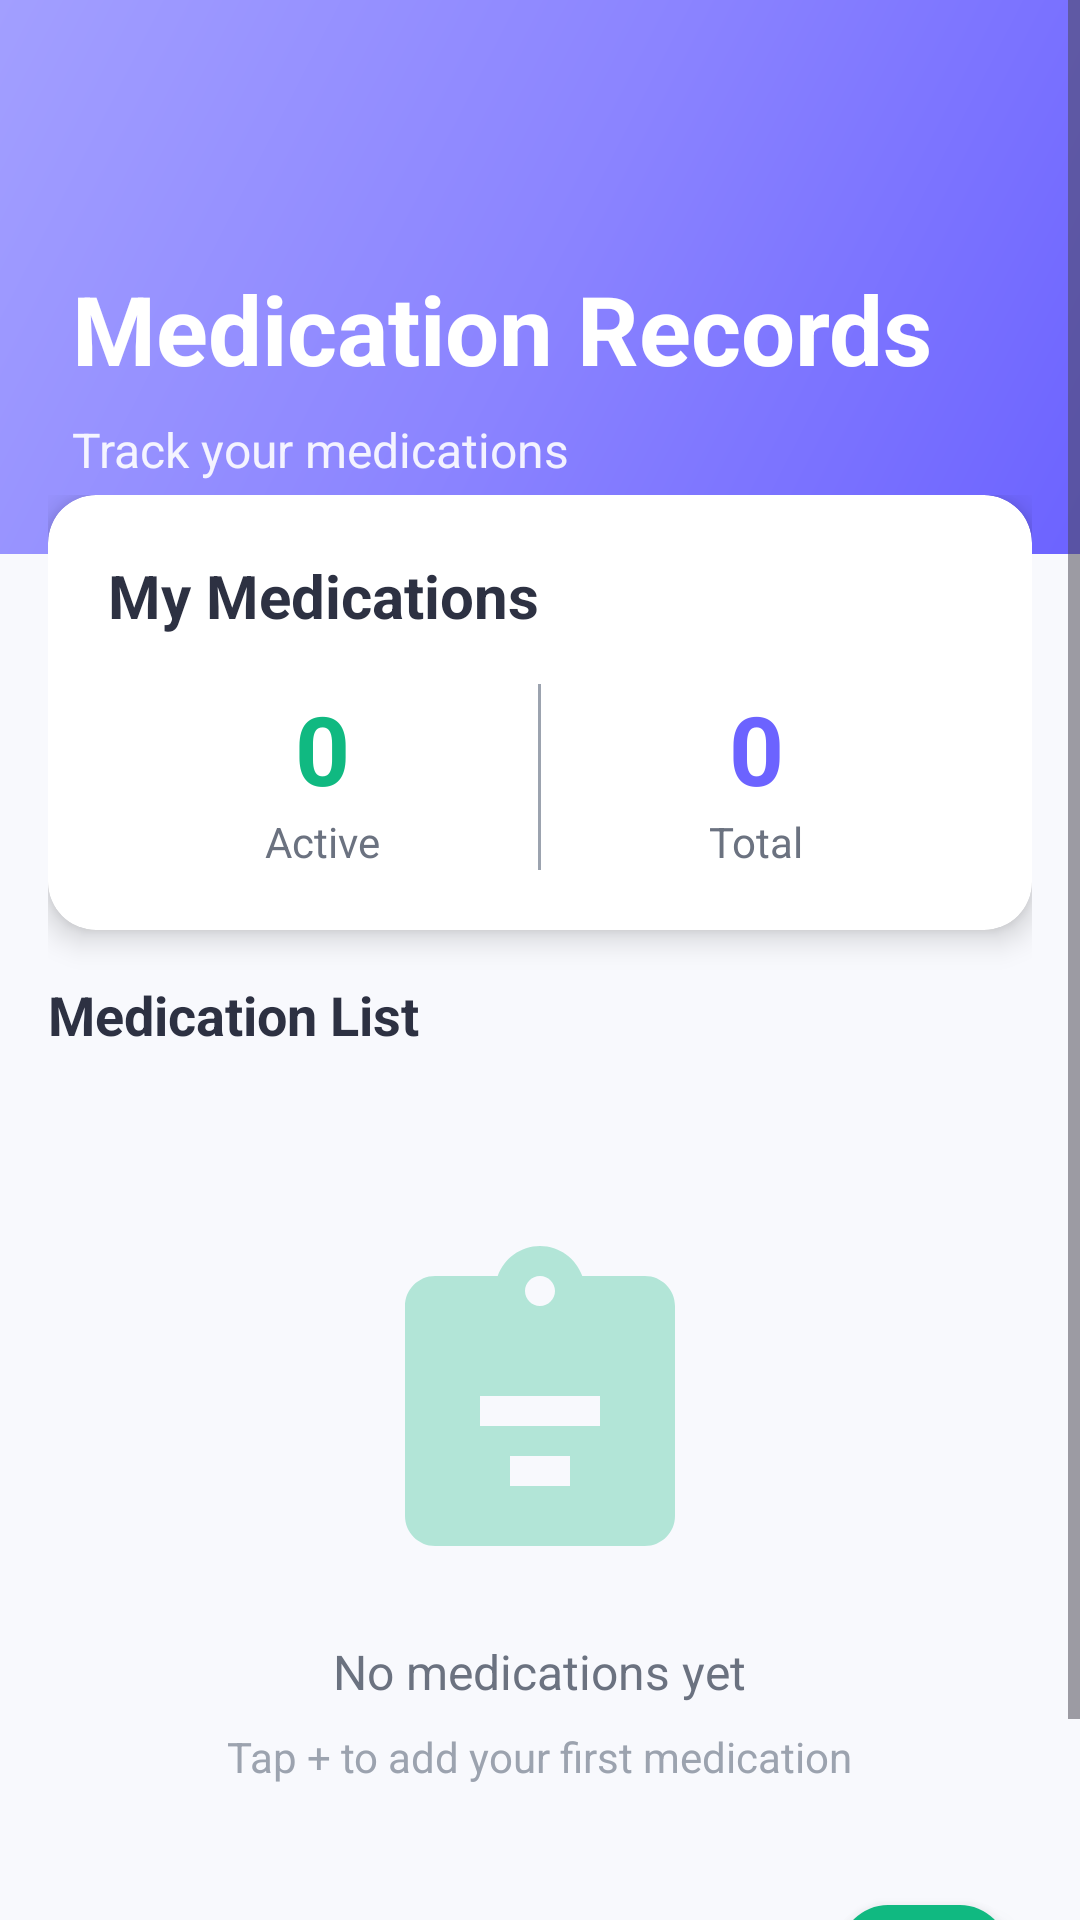

Here is an Android app screen rendered from its layout file. Give the layout XML and the strings, colors and styles it references.
<!-- AndroidManifest.xml: application theme Theme.BlockchainHealthWallet -->
<!-- res/layout/activity_medication.xml -->
<?xml version="1.0" encoding="utf-8"?>
<ScrollView xmlns:android="http://schemas.android.com/apk/res/android"
    xmlns:app="http://schemas.android.com/apk/res-auto"
    xmlns:tools="http://schemas.android.com/tools"
    android:layout_width="match_parent"
    android:layout_height="match_parent"
    android:background="@color/background"
    android:fillViewport="true"
    tools:context=".MedicationActivity">

    <LinearLayout
        android:layout_width="match_parent"
        android:layout_height="wrap_content"
        android:orientation="vertical">

        
        <RelativeLayout
            android:layout_width="match_parent"
            android:layout_height="wrap_content"
            android:background="@drawable/gradient_background"
            android:padding="24dp"
            android:paddingBottom="40dp">

            <ImageButton
                android:id="@+id/btnBack"
                android:layout_width="48dp"
                android:layout_height="48dp"
                android:background="?attr/selectableItemBackgroundBorderless"
                android:src="@drawable/ic_back"
                android:contentDescription="Back"
                app:tint="@color/white" />

            <TextView
                android:id="@+id/tvTitle"
                android:layout_width="wrap_content"
                android:layout_height="wrap_content"
                android:layout_below="@id/btnBack"
                android:layout_marginTop="16dp"
                android:text="Medication Records"
                android:textColor="@color/white"
                android:textSize="32sp"
                android:textStyle="bold" />

            <TextView
                android:layout_width="wrap_content"
                android:layout_height="wrap_content"
                android:layout_below="@id/tvTitle"
                android:layout_marginTop="8dp"
                android:alpha="0.9"
                android:text="Track your medications"
                android:textColor="@color/white"
                android:textSize="16sp" />
        </RelativeLayout>

        
        <LinearLayout
            android:layout_width="match_parent"
            android:layout_height="wrap_content"
            android:orientation="vertical"
            android:layout_marginTop="-20dp"
            android:paddingStart="16dp"
            android:paddingEnd="16dp"
            android:paddingBottom="16dp">

            
            <androidx.cardview.widget.CardView
                android:layout_width="match_parent"
                android:layout_height="wrap_content"
                android:layout_marginBottom="16dp"
                app:cardCornerRadius="16dp"
                app:cardElevation="6dp">

                <LinearLayout
                    android:layout_width="match_parent"
                    android:layout_height="wrap_content"
                    android:orientation="vertical"
                    android:padding="20dp">

                    <TextView
                        android:layout_width="wrap_content"
                        android:layout_height="wrap_content"
                        android:text="My Medications"
                        android:textColor="@color/text_primary"
                        android:textSize="20sp"
                        android:textStyle="bold" />

                    <LinearLayout
                        android:layout_width="match_parent"
                        android:layout_height="wrap_content"
                        android:layout_marginTop="16dp"
                        android:orientation="horizontal">

                        <LinearLayout
                            android:layout_width="0dp"
                            android:layout_height="wrap_content"
                            android:layout_weight="1"
                            android:gravity="center"
                            android:orientation="vertical">

                            <TextView
                                android:id="@+id/tvActiveCount"
                                android:layout_width="wrap_content"
                                android:layout_height="wrap_content"
                                android:text="0"
                                android:textColor="@color/medication"
                                android:textSize="32sp"
                                android:textStyle="bold" />

                            <TextView
                                android:layout_width="wrap_content"
                                android:layout_height="wrap_content"
                                android:text="Active"
                                android:textColor="@color/text_secondary"
                                android:textSize="14sp" />
                        </LinearLayout>

                        <View
                            android:layout_width="1dp"
                            android:layout_height="match_parent"
                            android:background="@color/text_hint" />

                        <LinearLayout
                            android:layout_width="0dp"
                            android:layout_height="wrap_content"
                            android:layout_weight="1"
                            android:gravity="center"
                            android:orientation="vertical">

                            <TextView
                                android:id="@+id/tvTotalCount"
                                android:layout_width="wrap_content"
                                android:layout_height="wrap_content"
                                android:text="0"
                                android:textColor="@color/primary"
                                android:textSize="32sp"
                                android:textStyle="bold" />

                            <TextView
                                android:layout_width="wrap_content"
                                android:layout_height="wrap_content"
                                android:text="Total"
                                android:textColor="@color/text_secondary"
                                android:textSize="14sp" />
                        </LinearLayout>
                    </LinearLayout>
                </LinearLayout>
            </androidx.cardview.widget.CardView>

            
            <TextView
                android:layout_width="wrap_content"
                android:layout_height="wrap_content"
                android:layout_marginBottom="12dp"
                android:text="Medication List"
                android:textColor="@color/text_primary"
                android:textSize="18sp"
                android:textStyle="bold" />

            
            <androidx.recyclerview.widget.RecyclerView
                android:id="@+id/recyclerViewMedication"
                android:layout_width="match_parent"
                android:layout_height="wrap_content"
                tools:itemCount="3"
                tools:listitem="@layout/item_medication" />

            
            <LinearLayout
                android:id="@+id/emptyState"
                android:layout_width="match_parent"
                android:layout_height="wrap_content"
                android:layout_marginTop="48dp"
                android:gravity="center"
                android:orientation="vertical"
                android:visibility="visible">

                <ImageView
                    android:layout_width="120dp"
                    android:layout_height="120dp"
                    android:alpha="0.3"
                    android:src="@drawable/ic_medication" />

                <TextView
                    android:layout_width="wrap_content"
                    android:layout_height="wrap_content"
                    android:layout_marginTop="16dp"
                    android:text="No medications yet"
                    android:textColor="@color/text_secondary"
                    android:textSize="16sp" />

                <TextView
                    android:layout_width="wrap_content"
                    android:layout_height="wrap_content"
                    android:layout_marginTop="8dp"
                    android:text="Tap + to add your first medication"
                    android:textColor="@color/text_hint"
                    android:textSize="14sp" />
            </LinearLayout>
        </LinearLayout>

        
        <com.google.android.material.floatingactionbutton.FloatingActionButton
            android:id="@+id/fabAddMedication"
            android:layout_width="wrap_content"
            android:layout_height="wrap_content"
            android:layout_gravity="end"
            android:layout_margin="24dp"
            android:contentDescription="Add Medication"
            android:src="@android:drawable/ic_input_add"
            app:tint="@color/white"
            app:backgroundTint="@color/medication" />

    </LinearLayout>

</ScrollView>
<!-- res/layout/item_medication.xml (included above) -->
<?xml version="1.0" encoding="utf-8"?>
<androidx.cardview.widget.CardView xmlns:android="http://schemas.android.com/apk/res/android"
    xmlns:app="http://schemas.android.com/apk/res-auto"
    android:layout_width="match_parent"
    android:layout_height="wrap_content"
    android:layout_marginBottom="12dp"
    app:cardCornerRadius="12dp"
    app:cardElevation="4dp">

    <LinearLayout
        android:layout_width="match_parent"
        android:layout_height="wrap_content"
        android:orientation="horizontal"
        android:padding="16dp">

        
        <FrameLayout
            android:layout_width="48dp"
            android:layout_height="48dp"
            android:background="@drawable/card_background">

            <ImageView
                android:layout_width="28dp"
                android:layout_height="28dp"
                android:layout_gravity="center"
                android:src="@drawable/ic_medication" />
        </FrameLayout>

        
        <LinearLayout
            android:layout_width="0dp"
            android:layout_height="wrap_content"
            android:layout_marginStart="16dp"
            android:layout_weight="1"
            android:orientation="vertical">

            <TextView
                android:id="@+id/tvMedicationName"
                android:layout_width="wrap_content"
                android:layout_height="wrap_content"
                android:text="Medication Name"
                android:textColor="@color/text_primary"
                android:textSize="16sp"
                android:textStyle="bold" />

            <TextView
                android:id="@+id/tvDosage"
                android:layout_width="wrap_content"
                android:layout_height="wrap_content"
                android:layout_marginTop="4dp"
                android:text="Dosage: 500mg"
                android:textColor="@color/text_secondary"
                android:textSize="14sp" />

            <TextView
                android:id="@+id/tvFrequency"
                android:layout_width="wrap_content"
                android:layout_height="wrap_content"
                android:layout_marginTop="2dp"
                android:text="2 times daily"
                android:textColor="@color/text_hint"
                android:textSize="12sp" />
        </LinearLayout>

        
        <ImageView
            android:id="@+id/btnShareMedication"
            android:layout_width="32dp"
            android:layout_height="32dp"
            android:layout_marginEnd="8dp"
            android:background="?attr/selectableItemBackgroundBorderless"
            android:contentDescription="Share medication"
            android:padding="4dp"
            android:src="@drawable/ic_share" />

        
        <TextView
            android:id="@+id/tvStatus"
            android:layout_width="wrap_content"
            android:layout_height="wrap_content"
            android:layout_gravity="center_vertical"
            android:background="@drawable/card_background"
            android:paddingStart="12dp"
            android:paddingTop="6dp"
            android:paddingEnd="12dp"
            android:paddingBottom="6dp"
            android:text="Active"
            android:textColor="@color/medication"
            android:textSize="12sp"
            android:textStyle="bold" />
    </LinearLayout>
</androidx.cardview.widget.CardView>
<!-- resources referenced by this layout -->
<resources>
  <color name="background">#F8F9FD</color>
  <color name="medication">#10B981</color>
  <color name="primary">#6C63FF</color>
  <color name="text_hint">#9CA3AF</color>
  <color name="text_primary">#2D3142</color>
  <color name="text_secondary">#6B7280</color>
  <color name="white">#FFFFFFFF</color>
  <!-- drawable card_background (drawable) -->
  <?xml version="1.0" encoding="utf-8"?>
  <shape xmlns:android="http://schemas.android.com/apk/res/android">
      <solid android:color="@color/surface" />
      <corners android:radius="16dp" />
      <padding
          android:left="16dp"
          android:top="16dp"
          android:right="16dp"
          android:bottom="16dp" />
  </shape>
  <!-- drawable gradient_background (drawable) -->
  <?xml version="1.0" encoding="utf-8"?>
  <shape xmlns:android="http://schemas.android.com/apk/res/android">
      <gradient
          android:angle="135"
          android:startColor="#6C63FF"
          android:centerColor="#8B84FF"
          android:endColor="#A29FFF"
          android:type="linear" />
  </shape>
  <!-- drawable ic_medication (drawable) -->
  <vector xmlns:android="http://schemas.android.com/apk/res/android"
      android:width="24dp"
      android:height="24dp"
      android:viewportWidth="24"
      android:viewportHeight="24">
      <path
          android:fillColor="@color/medication"
          android:pathData="M19,3h-4.18C14.4,1.84 13.3,1 12,1S9.6,1.84 9.18,3H5C3.9,3 3,3.9 3,5v14c0,1.1 0.9,2 2,2h14c1.1,0 2,-0.9 2,-2V5C21,3.9 20.1,3 19,3zM12,3c0.55,0 1,0.45 1,1s-0.45,1 -1,1s-1,-0.45 -1,-1S11.45,3 12,3zM14,17h-4v-2h4V17zM16,13H8v-2h8V13z"/>
  </vector>
  <!-- drawable ic_share (drawable) -->
  <vector xmlns:android="http://schemas.android.com/apk/res/android"
      android:width="24dp"
      android:height="24dp"
      android:viewportWidth="24"
      android:viewportHeight="24">
      <path
          android:fillColor="@color/share"
          android:pathData="M18,16.08c-0.76,0 -1.44,0.3 -1.96,0.77L8.91,12.7c0.05,-0.23 0.09,-0.46 0.09,-0.7s-0.04,-0.47 -0.09,-0.7l7.05,-4.11c0.54,0.5 1.25,0.81 2.04,0.81c1.66,0 3,-1.34 3,-3s-1.34,-3 -3,-3s-3,1.34 -3,3c0,0.24 0.04,0.47 0.09,0.7L7.04,9.81C6.5,9.31 5.79,9 5,9c-1.66,0 -3,1.34 -3,3s1.34,3 3,3c0.79,0 1.5,-0.31 2.04,-0.81l7.12,4.16c-0.05,0.21 -0.08,0.43 -0.08,0.65c0,1.61 1.31,2.92 2.92,2.92s2.92,-1.31 2.92,-2.92S19.61,16.08 18,16.08z"/>
  </vector>
  <style name="Theme.BlockchainHealthWallet" parent="Base.Theme.BlockchainHealthWallet" />
  <color name="surface">#FFFFFF</color>
  <color name="share">#06B6D4</color>
  <style name="Base.Theme.BlockchainHealthWallet" parent="Theme.Material3.DayNight.NoActionBar">
          
          
      </style>
</resources>
